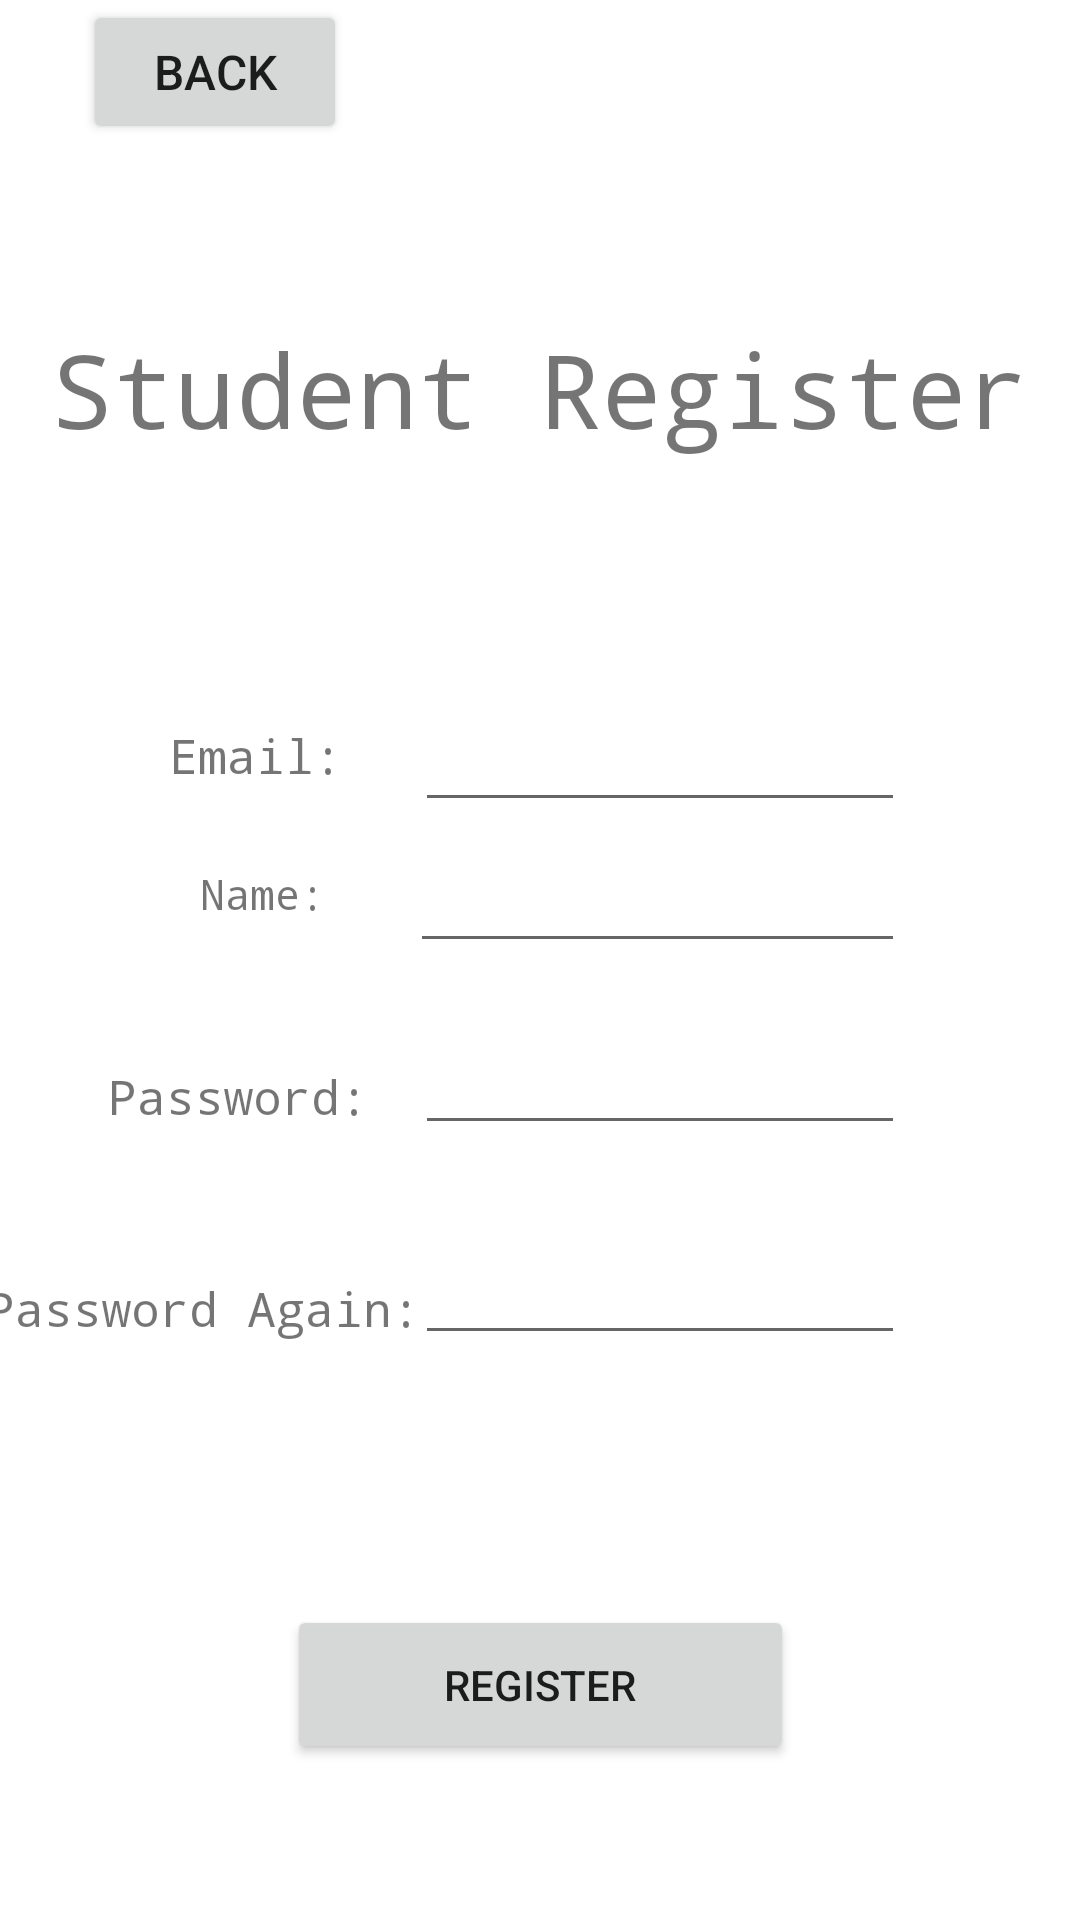

Here is an Android app screen rendered from its layout file. Give the layout XML and the strings, colors and styles it references.
<!-- AndroidManifest.xml: application theme Theme.MoblieDevelopmentCW1 -->
<!-- res/layout/activity_student_register.xml -->
<?xml version="1.0" encoding="utf-8"?>
<androidx.constraintlayout.widget.ConstraintLayout xmlns:android="http://schemas.android.com/apk/res/android"
    xmlns:app="http://schemas.android.com/apk/res-auto"
    xmlns:tools="http://schemas.android.com/tools"
    android:layout_width="match_parent"
    android:layout_height="match_parent">

    <EditText
        android:id="@+id/studentRegisterPasswordInputfieldCheck"
        android:layout_width="wrap_content"
        android:layout_height="wrap_content"
        android:ems="10"
        android:fontFamily="monospace"
        android:inputType="textPassword"
        android:textSize="14sp"
        app:layout_constraintBottom_toTopOf="@+id/studentRegisterBtn"
        app:layout_constraintEnd_toEndOf="parent"
        app:layout_constraintHorizontal_bias="0.704"
        app:layout_constraintStart_toStartOf="parent"
        app:layout_constraintTop_toBottomOf="@+id/studentRegisterEmailInputField"
        app:layout_constraintVertical_bias="0.629" />

    <TextView
        android:id="@+id/studentRegisterPasswordTitlecheck"
        android:layout_width="wrap_content"
        android:layout_height="wrap_content"
        android:fontFamily="monospace"
        android:text="Password Again:"
        android:textSize="16sp"
        app:layout_constraintBottom_toTopOf="@+id/studentRegisterBtn"
        app:layout_constraintEnd_toStartOf="@+id/studentRegisterPasswordInputfieldCheck"
        app:layout_constraintHorizontal_bias="0.763"
        app:layout_constraintStart_toStartOf="parent"
        app:layout_constraintTop_toTopOf="@+id/studentRegisterPasswordInputfieldCheck"
        app:layout_constraintVertical_bias="0.100000024" />

    <TextView
        android:id="@+id/studentRegisterTitle"
        android:layout_width="wrap_content"
        android:layout_height="wrap_content"
        android:fontFamily="monospace"
        android:text="Student Register"
        android:textSize="34sp"
        app:layout_constraintBottom_toBottomOf="parent"
        app:layout_constraintEnd_toEndOf="parent"
        app:layout_constraintStart_toStartOf="parent"
        app:layout_constraintTop_toTopOf="parent"
        app:layout_constraintVertical_bias="0.18" />

    <Button
        android:id="@+id/studentRegisterBtn"
        android:layout_width="169dp"
        android:layout_height="53dp"
        android:text="Register"
        app:layout_constraintBottom_toBottomOf="parent"
        app:layout_constraintEnd_toEndOf="parent"
        app:layout_constraintStart_toStartOf="parent"
        app:layout_constraintTop_toBottomOf="@+id/studentRegisterTitle"
        app:layout_constraintVertical_bias="0.88" />

    <EditText
        android:id="@+id/studentRegisterEmailInputField"
        android:layout_width="wrap_content"
        android:layout_height="wrap_content"
        android:layout_marginBottom="16dp"
        android:ems="10"
        android:fontFamily="monospace"
        android:inputType="text"
        android:textSize="14sp"
        app:layout_constraintBottom_toTopOf="@+id/studentRegisterBtn"
        app:layout_constraintEnd_toEndOf="parent"
        app:layout_constraintHorizontal_bias="0.704"
        app:layout_constraintStart_toStartOf="parent"
        app:layout_constraintTop_toBottomOf="@+id/studentRegisterTitle"
        app:layout_constraintVertical_bias="0.259" />

    <TextView
        android:id="@+id/studentRegisterEmailTitle"
        android:layout_width="wrap_content"
        android:layout_height="wrap_content"
        android:fontFamily="monospace"
        android:text="Email:"
        android:textSize="16sp"
        app:layout_constraintBottom_toTopOf="@+id/studentRegisterNameTitle"
        app:layout_constraintEnd_toStartOf="@+id/studentRegisterEmailInputField"
        app:layout_constraintHorizontal_bias="0.7"
        app:layout_constraintStart_toStartOf="parent"
        app:layout_constraintTop_toTopOf="@+id/studentRegisterEmailInputField"
        app:layout_constraintVertical_bias="0.100000024" />

    <EditText
        android:id="@+id/studentRegisterPasswordInputfield"
        android:layout_width="wrap_content"
        android:layout_height="wrap_content"
        android:layout_marginBottom="16dp"
        android:ems="10"
        android:fontFamily="monospace"
        android:inputType="textPassword"
        android:textSize="14sp"
        app:layout_constraintBottom_toTopOf="@+id/studentRegisterPasswordInputfieldCheck"
        app:layout_constraintEnd_toEndOf="parent"
        app:layout_constraintHorizontal_bias="0.704"
        app:layout_constraintStart_toStartOf="parent"
        app:layout_constraintTop_toBottomOf="@+id/studentRegisterEmailInputField"
        app:layout_constraintVertical_bias="0.8" />

    <TextView
        android:id="@+id/studentRegisterPasswordTitle"
        android:layout_width="wrap_content"
        android:layout_height="wrap_content"
        android:fontFamily="monospace"
        android:text="Password:"
        android:textSize="16sp"
        app:layout_constraintBottom_toTopOf="@+id/studentRegisterPasswordTitlecheck"
        app:layout_constraintEnd_toStartOf="@+id/studentRegisterEmailInputField"
        app:layout_constraintHorizontal_bias="0.704"
        app:layout_constraintStart_toStartOf="parent"
        app:layout_constraintTop_toTopOf="@+id/studentRegisterPasswordInputfield"
        app:layout_constraintVertical_bias="0.157" />

    <TextView
        android:id="@+id/studentRegisterNameTitle"
        android:layout_width="wrap_content"
        android:layout_height="wrap_content"
        android:fontFamily="monospace"
        android:text="Name:"
        app:layout_constraintBottom_toTopOf="@+id/studentRegisterPasswordTitle"
        app:layout_constraintEnd_toStartOf="@+id/studentRegisterNameInputField"
        app:layout_constraintHorizontal_bias="0.7"
        app:layout_constraintStart_toStartOf="parent"
        app:layout_constraintTop_toTopOf="@+id/studentRegisterNameInputField"
        app:layout_constraintVertical_bias="0.100000024" />

    <EditText
        android:id="@+id/studentRegisterNameInputField"
        android:layout_width="165dp"
        android:layout_height="38dp"
        android:layout_marginBottom="16dp"
        android:ems="10"
        android:inputType="text"
        app:layout_constraintBottom_toTopOf="@+id/studentRegisterPasswordInputfield"
        app:layout_constraintEnd_toEndOf="parent"
        app:layout_constraintHorizontal_bias="0.7"
        app:layout_constraintStart_toStartOf="parent"
        app:layout_constraintTop_toBottomOf="@+id/studentRegisterEmailInputField"
        app:layout_constraintVertical_bias="0.51" />
    <Button
        android:id="@+id/studentRegisterPageBackToMainPageBtn"
        android:layout_width="wrap_content"
        android:layout_height="wrap_content"
        android:text="back"
        android:textSize="16sp"
        app:layout_constraintEnd_toEndOf="parent"
        app:layout_constraintHorizontal_bias="0.102"
        app:layout_constraintStart_toStartOf="parent"
        app:layout_constraintTop_toTopOf="parent"
        app:layout_constraintVertical_bias="0.0" />

</androidx.constraintlayout.widget.ConstraintLayout>
<!-- resources referenced by this layout -->
<resources>
  <style name="Theme.MoblieDevelopmentCW1" parent="Theme.MaterialComponents.DayNight.DarkActionBar">
          
          <item name="colorPrimary">@color/purple_500</item>
          <item name="colorPrimaryVariant">@color/purple_700</item>
          <item name="colorOnPrimary">@color/white</item>
          
          <item name="colorSecondary">@color/teal_200</item>
          <item name="colorSecondaryVariant">@color/teal_700</item>
          <item name="colorOnSecondary">@color/black</item>
          
          <item name="android:statusBarColor">?attr/colorPrimaryVariant</item>
          
      </style>
  <color name="purple_500">#FF6200EE</color>
  <color name="purple_700">#3F15D6</color>
  <color name="white">#FFFFFFFF</color>
  <color name="teal_200">#3E14F8</color>
  <color name="teal_700">#0435E8</color>
  <color name="black">#FF000000</color>
</resources>
